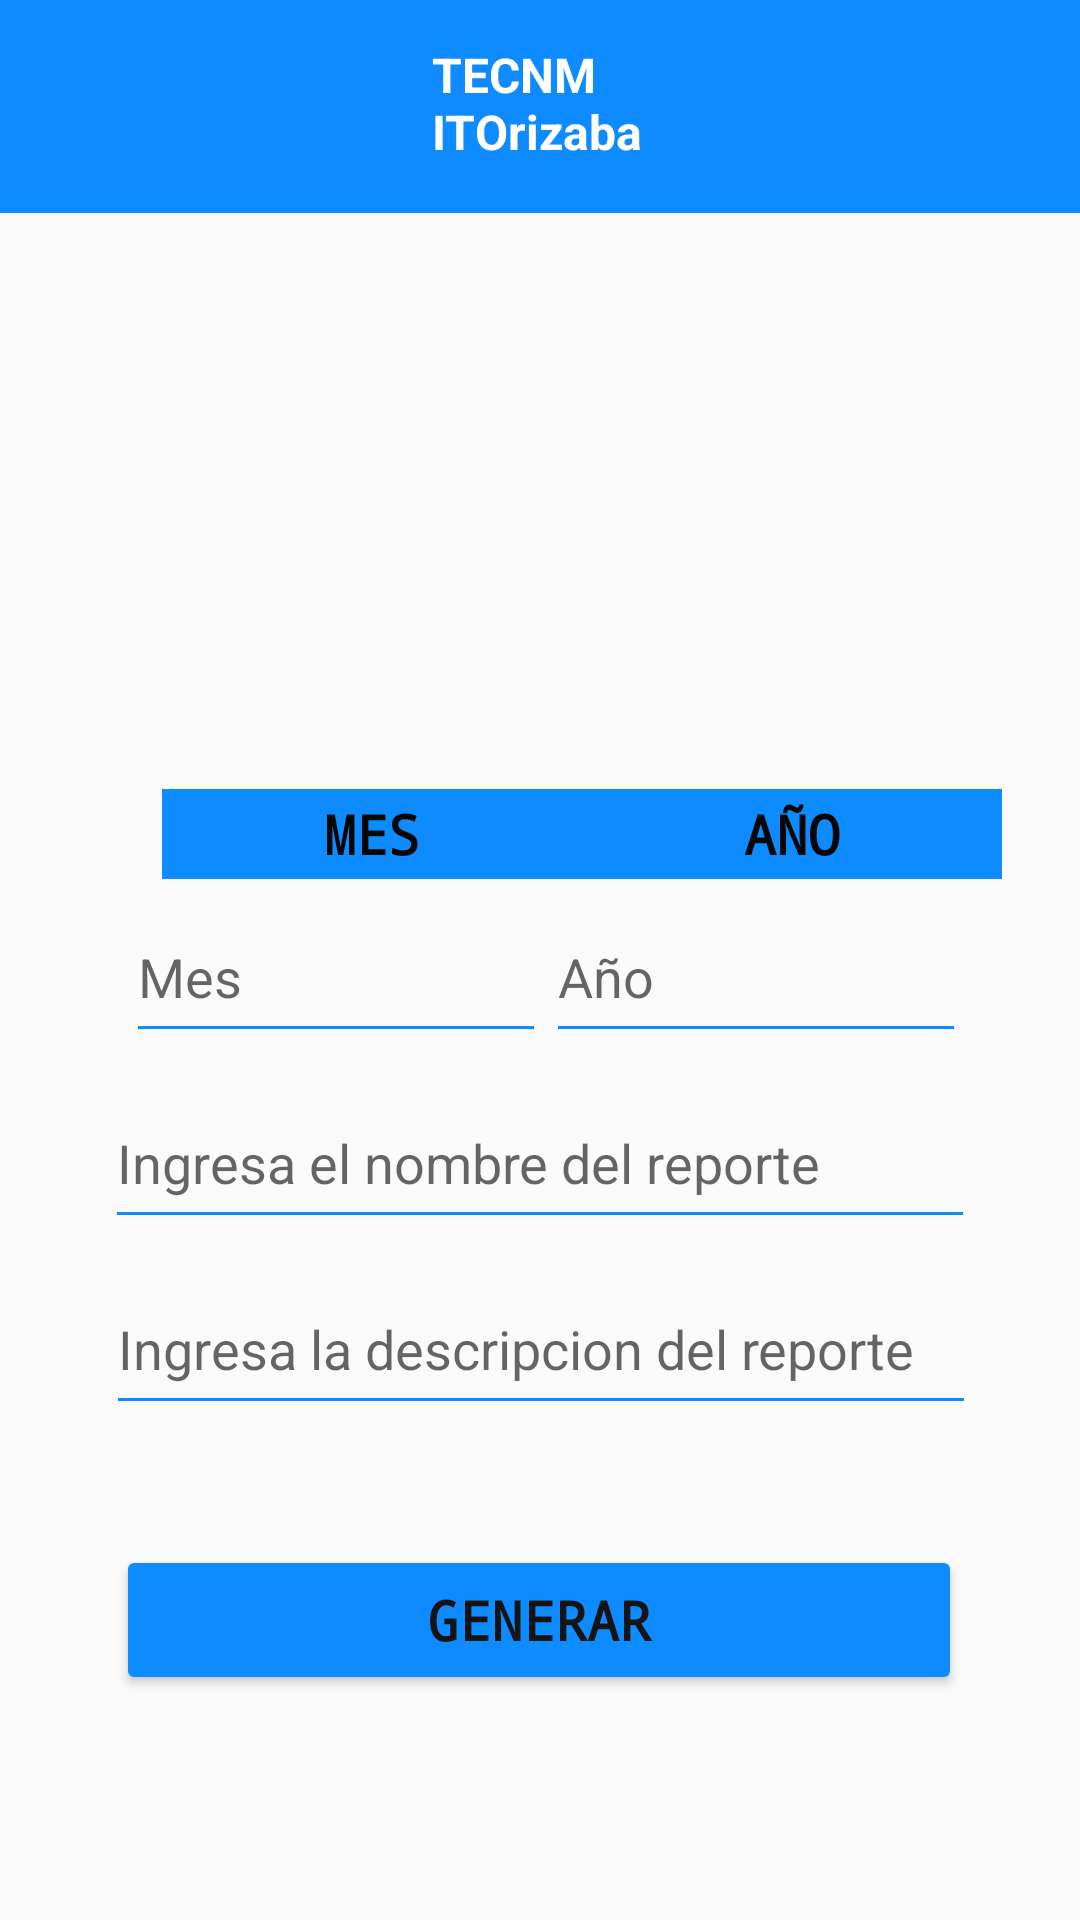

Reconstruct the res/layout file that produces this screen, plus the resources it refers to.
<!-- AndroidManifest.xml: activity theme Theme.AppCompat.Light.NoActionBar -->
<!-- res/layout/activity_generar_reporte.xml -->
<?xml version="1.0" encoding="utf-8"?>
<androidx.constraintlayout.widget.ConstraintLayout xmlns:android="http://schemas.android.com/apk/res/android"
    xmlns:app="http://schemas.android.com/apk/res-auto"
    xmlns:tools="http://schemas.android.com/tools"
    android:layout_width="match_parent"
    android:layout_height="match_parent"
    tools:context=".seguridad.generarReporteActivity">

    

    <View
        android:id="@+id/rectanguloHorizontalAzul"
        android:layout_width="412dp"
        android:layout_height="71dp"
        android:background="#0e8bff"
        app:layout_constraintEnd_toEndOf="parent"
        app:layout_constraintHorizontal_bias="1.0"
        app:layout_constraintStart_toStartOf="parent"
        app:layout_constraintTop_toTopOf="parent" />

    

    <TextView
        android:id="@+id/tecnmOrizaba"
        android:layout_width="87dp"
        android:layout_height="56dp"
        android:text="TECNM ITOrizaba"
        android:textColor="#FFFFFF"
        android:textSize="16sp"
        android:textStyle="bold"
        app:layout_constraintBottom_toBottomOf="@id/rectanguloHorizontalAzul"
        app:layout_constraintEnd_toEndOf="parent"
        app:layout_constraintHorizontal_bias="0.527"
        app:layout_constraintStart_toStartOf="parent"
        app:layout_constraintTop_toTopOf="@id/rectanguloHorizontalAzul"
        app:layout_constraintVertical_bias="0.941"
        tools:text="TECNM ITOrizaba" />

    <TextView
        android:id="@+id/textMes"
        android:layout_width="140dp"
        android:layout_height="30dp"
        android:layout_marginStart="64dp"
        android:layout_marginTop="192dp"
        android:background="#0e8bff"
        android:fontFamily="monospace"
        android:gravity="center"
        android:text="MES"
        android:textAlignment="center"
        android:textColor="#070707"
        android:textSize="18sp"
        android:textStyle="bold"
        app:layout_constraintBottom_toTopOf="@+id/mesEditText"
        app:layout_constraintEnd_toStartOf="@+id/textAño"
        app:layout_constraintHorizontal_bias="0.5"
        app:layout_constraintStart_toStartOf="parent"
        app:layout_constraintTop_toBottomOf="@+id/rectanguloHorizontalAzul"
        app:layout_constraintVertical_bias="0.5" />

    <TextView
        android:id="@+id/textAño"
        android:layout_width="140dp"
        android:layout_height="30dp"
        android:layout_marginTop="192dp"
        android:layout_marginEnd="36dp"
        android:background="#0e8bff"
        android:fontFamily="monospace"
        android:gravity="center"
        android:text="AÑO"
        android:textAlignment="center"
        android:textColor="#070707"
        android:textSize="18sp"
        android:textStyle="bold"
        app:layout_constraintBottom_toTopOf="@+id/añoEditText"
        app:layout_constraintEnd_toEndOf="parent"
        app:layout_constraintHorizontal_bias="0.5"
        app:layout_constraintStart_toEndOf="@+id/textMes"
        app:layout_constraintTop_toBottomOf="@+id/rectanguloHorizontalAzul"
        app:layout_constraintVertical_bias="0.5" />

    <EditText
        android:id="@+id/mesEditText"
        android:layout_width="140dp"
        android:layout_height="54dp"
        android:layout_marginStart="56dp"
        android:layout_marginTop="4dp"
        android:backgroundTint="#0e8bff"
        android:hint="Mes"
        android:inputType="text"
        android:textColor="#000000"
        app:layout_constraintEnd_toStartOf="@+id/añoEditText"
        app:layout_constraintHorizontal_bias="0.5"
        app:layout_constraintStart_toStartOf="parent"
        app:layout_constraintTop_toBottomOf="@+id/textMes" />

    <EditText
        android:id="@+id/añoEditText"
        android:layout_width="140dp"
        android:layout_height="54dp"
        android:layout_marginTop="4dp"
        android:layout_marginEnd="52dp"
        android:backgroundTint="#0e8bff"
        android:hint="Año"
        android:inputType="text"
        android:textColor="#000000"
        app:layout_constraintEnd_toEndOf="parent"
        app:layout_constraintHorizontal_bias="0.5"
        app:layout_constraintStart_toEndOf="@+id/mesEditText"
        app:layout_constraintTop_toBottomOf="@+id/textAño" />

    <EditText
        android:id="@+id/nombreEditText"
        android:layout_width="290dp"
        android:layout_height="54dp"
        android:backgroundTint="#0e8bff"
        android:layout_marginTop="8dp"
        android:hint="Ingresa el nombre del reporte"
        android:inputType="text"
        android:textColor="#000000"
        app:layout_constraintEnd_toEndOf="parent"
        app:layout_constraintStart_toStartOf="parent"
        app:layout_constraintTop_toBottomOf="@+id/mesEditText" />

    <EditText
        android:id="@+id/descripcionEditText"
        android:layout_width="290dp"
        android:layout_height="54dp"
        android:layout_marginTop="8dp"
        android:backgroundTint="#0e8bff"
        android:hint="Ingresa la descripcion del reporte"
        android:inputType="text"
        android:textColor="#000000"
        app:layout_constraintEnd_toEndOf="parent"
        app:layout_constraintHorizontal_bias="0.504"
        app:layout_constraintStart_toStartOf="parent"
        app:layout_constraintTop_toBottomOf="@+id/nombreEditText" />

    <Button
        android:id="@+id/botonGenerar"
        android:layout_width="282dp"
        android:layout_height="50dp"
        android:layout_marginTop="40dp"
        android:backgroundTint="#0e8bff"
        android:fontFamily="monospace"
        android:text="GENERAR"
        android:textAlignment="center"
        android:textColor="#141414"
        android:textSize="18sp"
        android:textStyle="bold"
        app:layout_constraintEnd_toEndOf="parent"
        app:layout_constraintHorizontal_bias="0.496"
        app:layout_constraintStart_toStartOf="parent"
        app:layout_constraintTop_toBottomOf="@+id/descripcionEditText" />

    <Button
        android:id="@+id/botonSalir"
        android:layout_width="142dp"
        android:layout_height="50dp"
        android:layout_marginTop="80dp"
        android:fontFamily="monospace"
        android:text="SALIR"
        android:textAlignment="center"
        android:textColor="#141414"
        android:textSize="18sp"
        android:textStyle="bold"
        app:layout_constraintEnd_toEndOf="parent"
        app:layout_constraintHorizontal_bias="0.889"
        app:layout_constraintStart_toStartOf="parent"
        app:layout_constraintTop_toBottomOf="@+id/botonGenerar" />

</androidx.constraintlayout.widget.ConstraintLayout>
<!-- resources referenced by this layout -->
<resources>

</resources>
